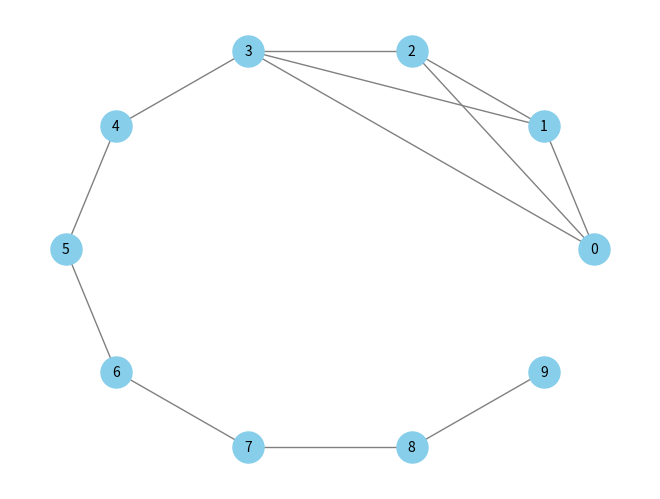

Generate this figure with matplotlib:
import matplotlib.pyplot as plt
import networkx as nx

G = nx.lollipop_graph(4, 6)

pathlengths = []

print("source vertex {target:length, }")
for v in G.nodes():
    spl = dict(nx.single_source_shortest_path_length(G, v))
    print(f"{v} {spl} ")
    for p in spl:
        pathlengths.append(spl[p])

print()
print(f"average shortest path length {sum(pathlengths) / len(pathlengths)}")

# histogram of path lengths
dist = {}
for p in pathlengths:
    if p in dist:
        dist[p] += 1
    else:
        dist[p] = 1

print()
print("length #paths")
verts = dist.keys()
for d in sorted(verts):
    print(f"{d} {dist[d]}")

print(f"radius: {nx.radius(G)}")
print(f"diameter: {nx.diameter(G)}")
print(f"eccentricity: {nx.eccentricity(G)}")
print(f"center: {nx.center(G)}")
print(f"periphery: {nx.periphery(G)}")
print(f"density: {nx.density(G)}")

pos = nx.circular_layout(G)  # Circular layout
nx.draw(G, pos=pos, with_labels=True, node_size=500, font_size=10, edge_color='gray', node_color='skyblue')
plt.show()
